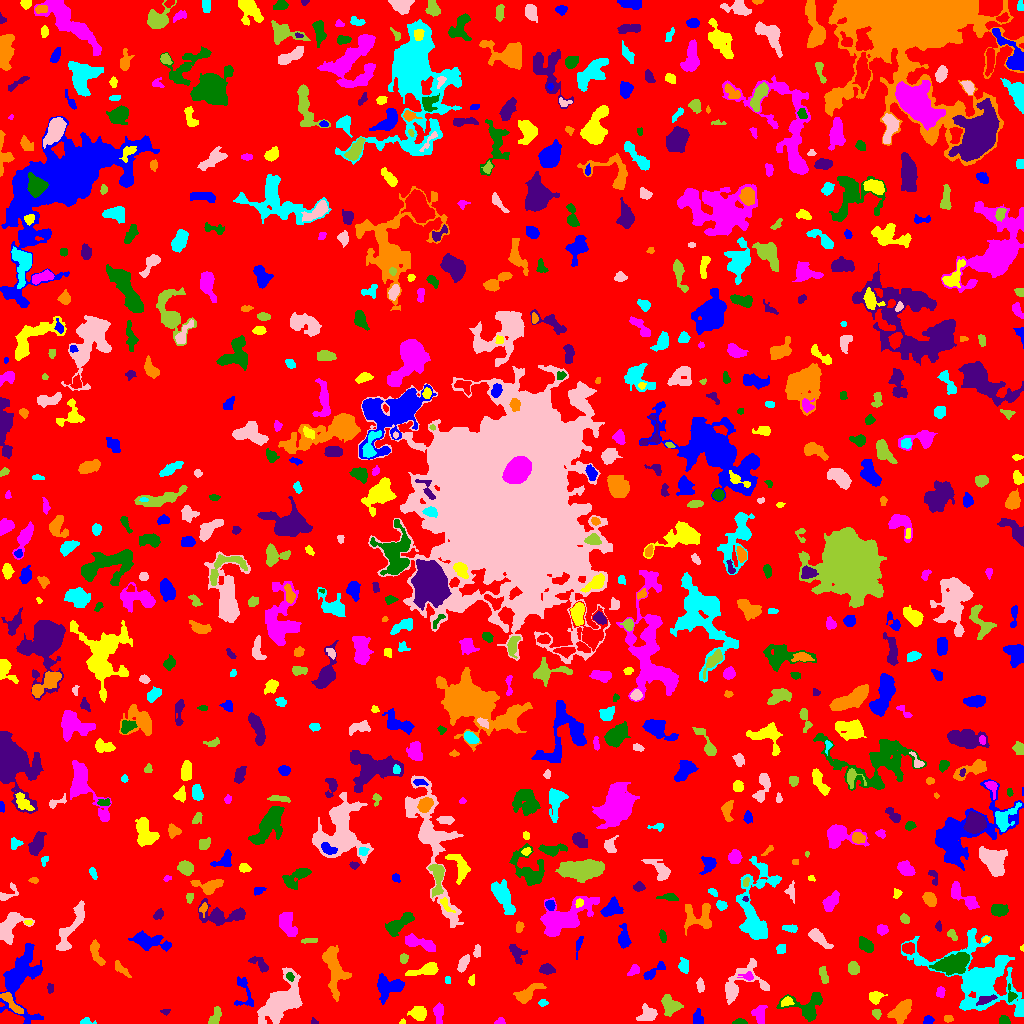

Source data for this figure (header and first rows):
ID, X, Y, A, B, theta, total_flux, mu_max, mu_median, mu_mean, R_fwhm, R_e, R10, R90, x_start, x_end, y_start, y_end, area, greylevel
0, 510, 510.3, 297.2, 293.6, -1.458, 1308575, 11.0, 1.0, 1.689, 52.9, 229.8, 87.02, 373.9, 0, 1023, 0, 1023, 774892, 1.689
1, 928.1, 3.243, 2.412, 1.98, 0.5102, 243.0, 6.0, 3.0, 2.963, 4.029, 2.764, 1.128, 4.26, 923, 934, 0, 8, 82, 6.963
2, 402.9, 1.36, 1.229, 1.107, 1.56, 50.0, 5.0, 1.0, 1.667, 1.693, 1.382, 0.0, 2.257, 399, 405, 0, 5, 30, 7.667
3, 500.4, 1.488, 1.909, 1.356, 0.1495, 86.0, 4.0, 1.0, 1.433, 2.932, 1.954, 0.7979, 3.038, 494, 505, 0, 6, 60, 6.433
4, 739.4, 1.631, 3.2, 1.249, 0.007841, 274.0, 8.0, 4.0, 3.914, 3.568, 2.523, 0.9772, 3.909, 732, 747, 0, 5, 70, 7.914
5, 313.7, 1.763, 1.814, 1.425, -0.7105, 93.0, 5.0, 2.0, 2.385, 2.326, 1.871, 0.5642, 2.932, 311, 318, 0, 6, 39, 6.385
6, 947.7, 4.863, 2.225, 1.675, -0.04547, 153.0, 4.0, 2.5, 2.391, 3.742, 2.523, 0.9772, 3.785, 944, 953, 1, 8, 64, 6.391
7, 86.04, 1.667, 3.255, 1.597, 0.01031, 201.0, 7.0, 2.5, 2.716, 2.706, 2.459, 0.7979, 3.909, 80, 96, 0, 6, 74, 6.716
8, 647.1, 8.154, 4.821, 3.68, 0.4089, 506.0, 5.0, 2.0, 2.2, 5.046, 4.549, 1.784, 7.291, 636, 657, 3, 20, 230, 6.2
9, 876.3, 9.953, 2.488, 1.995, -0.9124, 190.0, 5.0, 3.0, 2.405, 3.613, 2.877, 1.128, 4.222, 872, 881, 4, 14, 79, 7.405
10, 851.5, 9.033, 1.278, 1.118, -0.0, 60.0, 5.0, 1.5, 2.143, 1.784, 1.382, 0.5642, 2.459, 849, 854, 6, 12, 28, 6.143
11, 697.4, 4.899, 3.528, 2.649, -1.563, 168.0, 3.0, 1.0, 1.263, 3.989, 3.432, 1.262, 5.441, 693, 703, 0, 15, 133, 6.263
12, 418.9, 10.2, 3.48, 3.097, -0.1576, 942.0, 11.0, 4.0, 4.443, 4.853, 4.068, 1.596, 6.652, 407, 426, 3, 17, 212, 8.443
13, 759.1, 9.559, 4.443, 3.178, -1.495, 487.0, 6.0, 2.0, 2.447, 5.293, 4.297, 1.596, 6.699, 751, 767, 0, 18, 199, 6.447
14, 1004, 2.939, 2.513, 2.098, -0.1989, 314.0, 7.0, 4.0, 3.528, 3.868, 2.932, 1.128, 4.442, 999, 1010, 0, 8, 89, 7.528
15, 165.2, 12.15, 2.472, 1.358, 0.02912, 85.0, 4.0, 2.0, 1.735, 2.877, 2.111, 0.7979, 3.385, 160, 170, 8, 14, 49, 5.735
16, 901.9, 13.51, 6.19, 3.246, 0.9257, 1069, 11.0, 3.0, 3.028, 3.785, 5.293, 1.871, 8.612, 887, 911, 0, 24, 353, 7.028
17, 1020, 14.52, 3.398, 1.901, 1.394, 363.0, 7.0, 3.0, 3.361, 3.989, 3.09, 1.262, 4.82, 1015, 1023, 8, 23, 108, 9.361
18, 282.6, 22.14, 13.48, 6.971, 0.783, 5703, 16.0, 4.0, 5.069, 8.176, 9.756, 3.568, 16.31, 257, 302, 0, 56, 1125, 8.069
19, 215, 6.959, 5.347, 2.085, 1.177, 410.0, 6.0, 3.0, 2.611, 5.046, 3.785, 1.493, 5.917, 208, 221, 0, 17, 157, 6.611
20, 832.5, 15.41, 3.206, 2.12, -1.081, 186.0, 4.0, 2.0, 1.755, 4.297, 3.29, 1.262, 5.232, 828, 838, 9, 22, 106, 5.755
21, 21.61, 44.85, 18.57, 9.495, 1.456, 4642, 10.0, 3.0, 3.846, 10.73, 10.75, 4.146, 17.3, 0, 43, 0, 80, 1207, 6.846
22, 786.7, 21.78, 2.883, 2.096, 0.3907, 259.0, 5.0, 2.0, 2.59, 3.868, 3.038, 1.262, 4.787, 781, 794, 17, 27, 100, 9.59
23, 438.4, 10.4, 5.106, 2.131, -1.533, 452.0, 6.0, 3.0, 2.659, 5.293, 3.989, 1.493, 6.232, 433, 443, 0, 21, 170, 6.659
24, 807.3, 17.69, 10.69, 7.131, 0.09368, 1262, 6.0, 2.0, 2.602, 8.575, 6.747, 2.646, 10.59, 776, 822, 2, 31, 485, 6.602
25, 986.5, 24.14, 5.271, 1.903, 0.2908, 506.0, 7.0, 3.0, 3.748, 4.583, 3.742, 1.493, 5.836, 976, 997, 18, 29, 135, 12.75
26, 12.33, 19.39, 8.059, 1.933, -0.8518, 338.0, 5.0, 1.0, 1.602, 3.989, 4.184, 1.596, 6.794, 0, 23, 10, 31, 211, 8.602
27, 542.3, 20.39, 1.723, 1.558, -0.06382, 62.0, 3.0, 1.0, 1.033, 2.326, 1.871, 0.7979, 3.141, 538, 548, 17, 24, 60, 6.033
28, 739.8, 39.67, 13.4, 7.801, 0.589, 2475, 13.0, 3.0, 4.057, 5.171, 7.203, 2.459, 12.21, 725, 769, 19, 65, 610, 7.057
29, 670.1, 18, 4.945, 4.162, -0.8522, 1262, 9.0, 4.0, 4.413, 6.383, 5.412, 2.185, 8.349, 661, 683, 7, 29, 286, 7.413
30, 155.7, 34.66, 6.811, 3.019, 0.1293, 975.0, 6.0, 4.0, 3.625, 8.098, 5.585, 2.257, 8.117, 143, 170, 27, 41, 269, 6.625
31, 388.9, 36.87, 6.728, 5.162, 0.07169, 1254, 7.0, 3.0, 2.883, 6.531, 6.206, 2.326, 9.918, 377, 404, 19, 50, 435, 6.883
32, 875.5, 26.7, 3.516, 2.824, 0.2185, 523.0, 7.0, 3.0, 3.487, 4.652, 3.909, 1.596, 6.024, 869, 887, 19, 32, 150, 7.487
33, 940.3, 31.26, 2.725, 2.063, 1.503, 218.0, 5.0, 3.0, 2.477, 3.868, 2.985, 1.128, 4.478, 936, 945, 26, 37, 88, 6.477
34, 1011, 28.57, 4.475, 2.409, -1.391, 188.0, 4.0, 2.0, 1.938, 4.334, 3.09, 1.262, 4.951, 1008, 1017, 21, 40, 97, 8.938
35, 50.43, 35.27, 2.462, 1.497, 1.486, 84.0, 2.0, 2.0, 1.377, 4.068, 2.523, 1.128, 3.7, 47, 53, 30, 40, 61, 6.377
36, 527.4, 29.75, 8.44, 3.089, 0.5297, 612.0, 5.0, 2.0, 2.082, 5.585, 5.293, 2.111, 8.292, 513, 546, 20, 40, 294, 6.082
37, 447.5, 43.5, 2.291, 1.118, -0.0, 32.0, 1.0, 1.0, 0.7111, 3.192, 2.185, 0.9772, 2.985, 445, 450, 40, 47, 45, 5.711
38, 700.3, 37.6, 3.515, 1.657, -1.426, 200.0, 4.0, 2.0, 2.062, 4.583, 3.09, 1.128, 4.583, 696, 704, 31, 46, 97, 6.062
39, 823.8, 47.74, 4.273, 1.801, -1.301, 276.0, 6.0, 2.0, 2.156, 3.909, 3.385, 1.262, 5.557, 819, 828, 40, 57, 128, 6.156
40, 804.8, 38.28, 3.157, 1.52, 0.9133, 119.0, 3.0, 2.0, 1.803, 3.656, 2.706, 0.9772, 4.068, 800, 810, 34, 44, 66, 5.803
41, 244.3, 30.66, 9.76, 4.527, -1.365, 360.0, 4.0, 1.0, 1.519, 5.917, 4.918, 1.784, 7.695, 234, 253, 17, 47, 237, 5.519
42, 471.5, 42.93, 2.719, 1.491, 1.355, 94.0, 4.0, 1.0, 1.492, 3.09, 2.523, 0.7979, 3.909, 468, 474, 38, 49, 63, 5.492
43, 747.7, 47.04, 3.45, 2.082, -0.03245, 169.0, 4.0, 2.0, 1.837, 3.989, 2.985, 1.128, 4.853, 737, 753, 43, 52, 92, 8.837
44, 289.6, 46.76, 1.735, 1.528, -1.044, 76.0, 4.0, 1.0, 1.206, 2.646, 2.034, 0.5642, 3.338, 286, 294, 42, 51, 63, 9.206
45, 546.7, 54.11, 3.57, 2.299, -0.09181, 409.0, 6.0, 3.0, 2.88, 5.015, 3.7, 1.382, 5.726, 539, 555, 49, 60, 142, 6.88
46, 121.6, 54.07, 5.998, 1.826, -0.7826, 172.0, 4.0, 1.0, 1.303, 3.29, 3.385, 1.128, 5.781, 115, 131, 46, 63, 132, 5.303
47, 684, 57.84, 3.415, 2.386, -1.39, 325.0, 5.0, 2.0, 2.372, 4.184, 3.523, 1.382, 5.557, 678, 688, 50, 66, 137, 6.372
48, 463.2, 60.43, 4.208, 2.075, 1.084, 387.0, 6.0, 2.0, 2.563, 4.618, 3.7, 1.382, 5.917, 457, 469, 51, 69, 151, 6.563
49, 853.2, 54.64, 3.061, 2.528, -1.398, 418.0, 6.0, 3.0, 3.007, 4.983, 3.613, 1.382, 5.614, 848, 859, 49, 62, 139, 7.007
50, 238.5, 60.63, 3.316, 1.735, 0.01753, 202.0, 4.0, 2.0, 2.322, 4.583, 3.038, 1.262, 4.549, 232, 244, 57, 64, 87, 7.322
51, 652.3, 50.94, 6.977, 2.007, 0.6331, 369.0, 7.0, 2.0, 2.121, 3.038, 3.827, 1.382, 6.457, 643, 665, 44, 62, 174, 6.121
52, 427.2, 53.8, 7.383, 2.496, 0.2263, 887.0, 11.0, 2.0, 3.285, 4.37, 4.297, 1.596, 7.485, 405, 438, 48, 61, 270, 8.285
53, 633.9, 53.16, 3.361, 2.168, 0.7561, 425.0, 8.0, 4.0, 4.087, 4.297, 3.338, 1.262, 5.171, 627, 639, 48, 59, 104, 7.087
54, 951.9, 59.72, 9.162, 4.322, 0.2754, 2154, 10.0, 3.0, 3.682, 7.548, 7.269, 2.706, 11.71, 929, 969, 48, 71, 585, 9.682
55, 260.3, 58.98, 5.633, 2.429, -0.6551, 469.0, 8.0, 2.0, 2.792, 3.827, 3.989, 1.493, 6.433, 248, 268, 51, 67, 168, 6.792
56, 95.95, 71.38, 7.111, 2.432, -1.234, 440.0, 6.0, 2.0, 2.126, 4.886, 4.222, 1.693, 6.933, 90, 105, 58, 84, 207, 6.126
57, 977.8, 45.36, 21.24, 14.22, -0.485, 14172, 31.0, 3.0, 5.694, 8.387, 11.37, 3.909, 23.24, 901, 1023, 7, 95, 2489, 8.694
58, 477, 72.28, 3.24, 1.66, 1.478, 146.0, 3.0, 2.0, 1.718, 4.029, 2.985, 1.128, 4.549, 473, 480, 66, 79, 85, 5.718
59, 403.5, 65.08, 2.133, 1.926, -0.0, 126.0, 3.0, 2.0, 1.615, 3.742, 2.646, 1.128, 4.029, 400, 408, 60, 70, 78, 6.615
... 720 more rows
